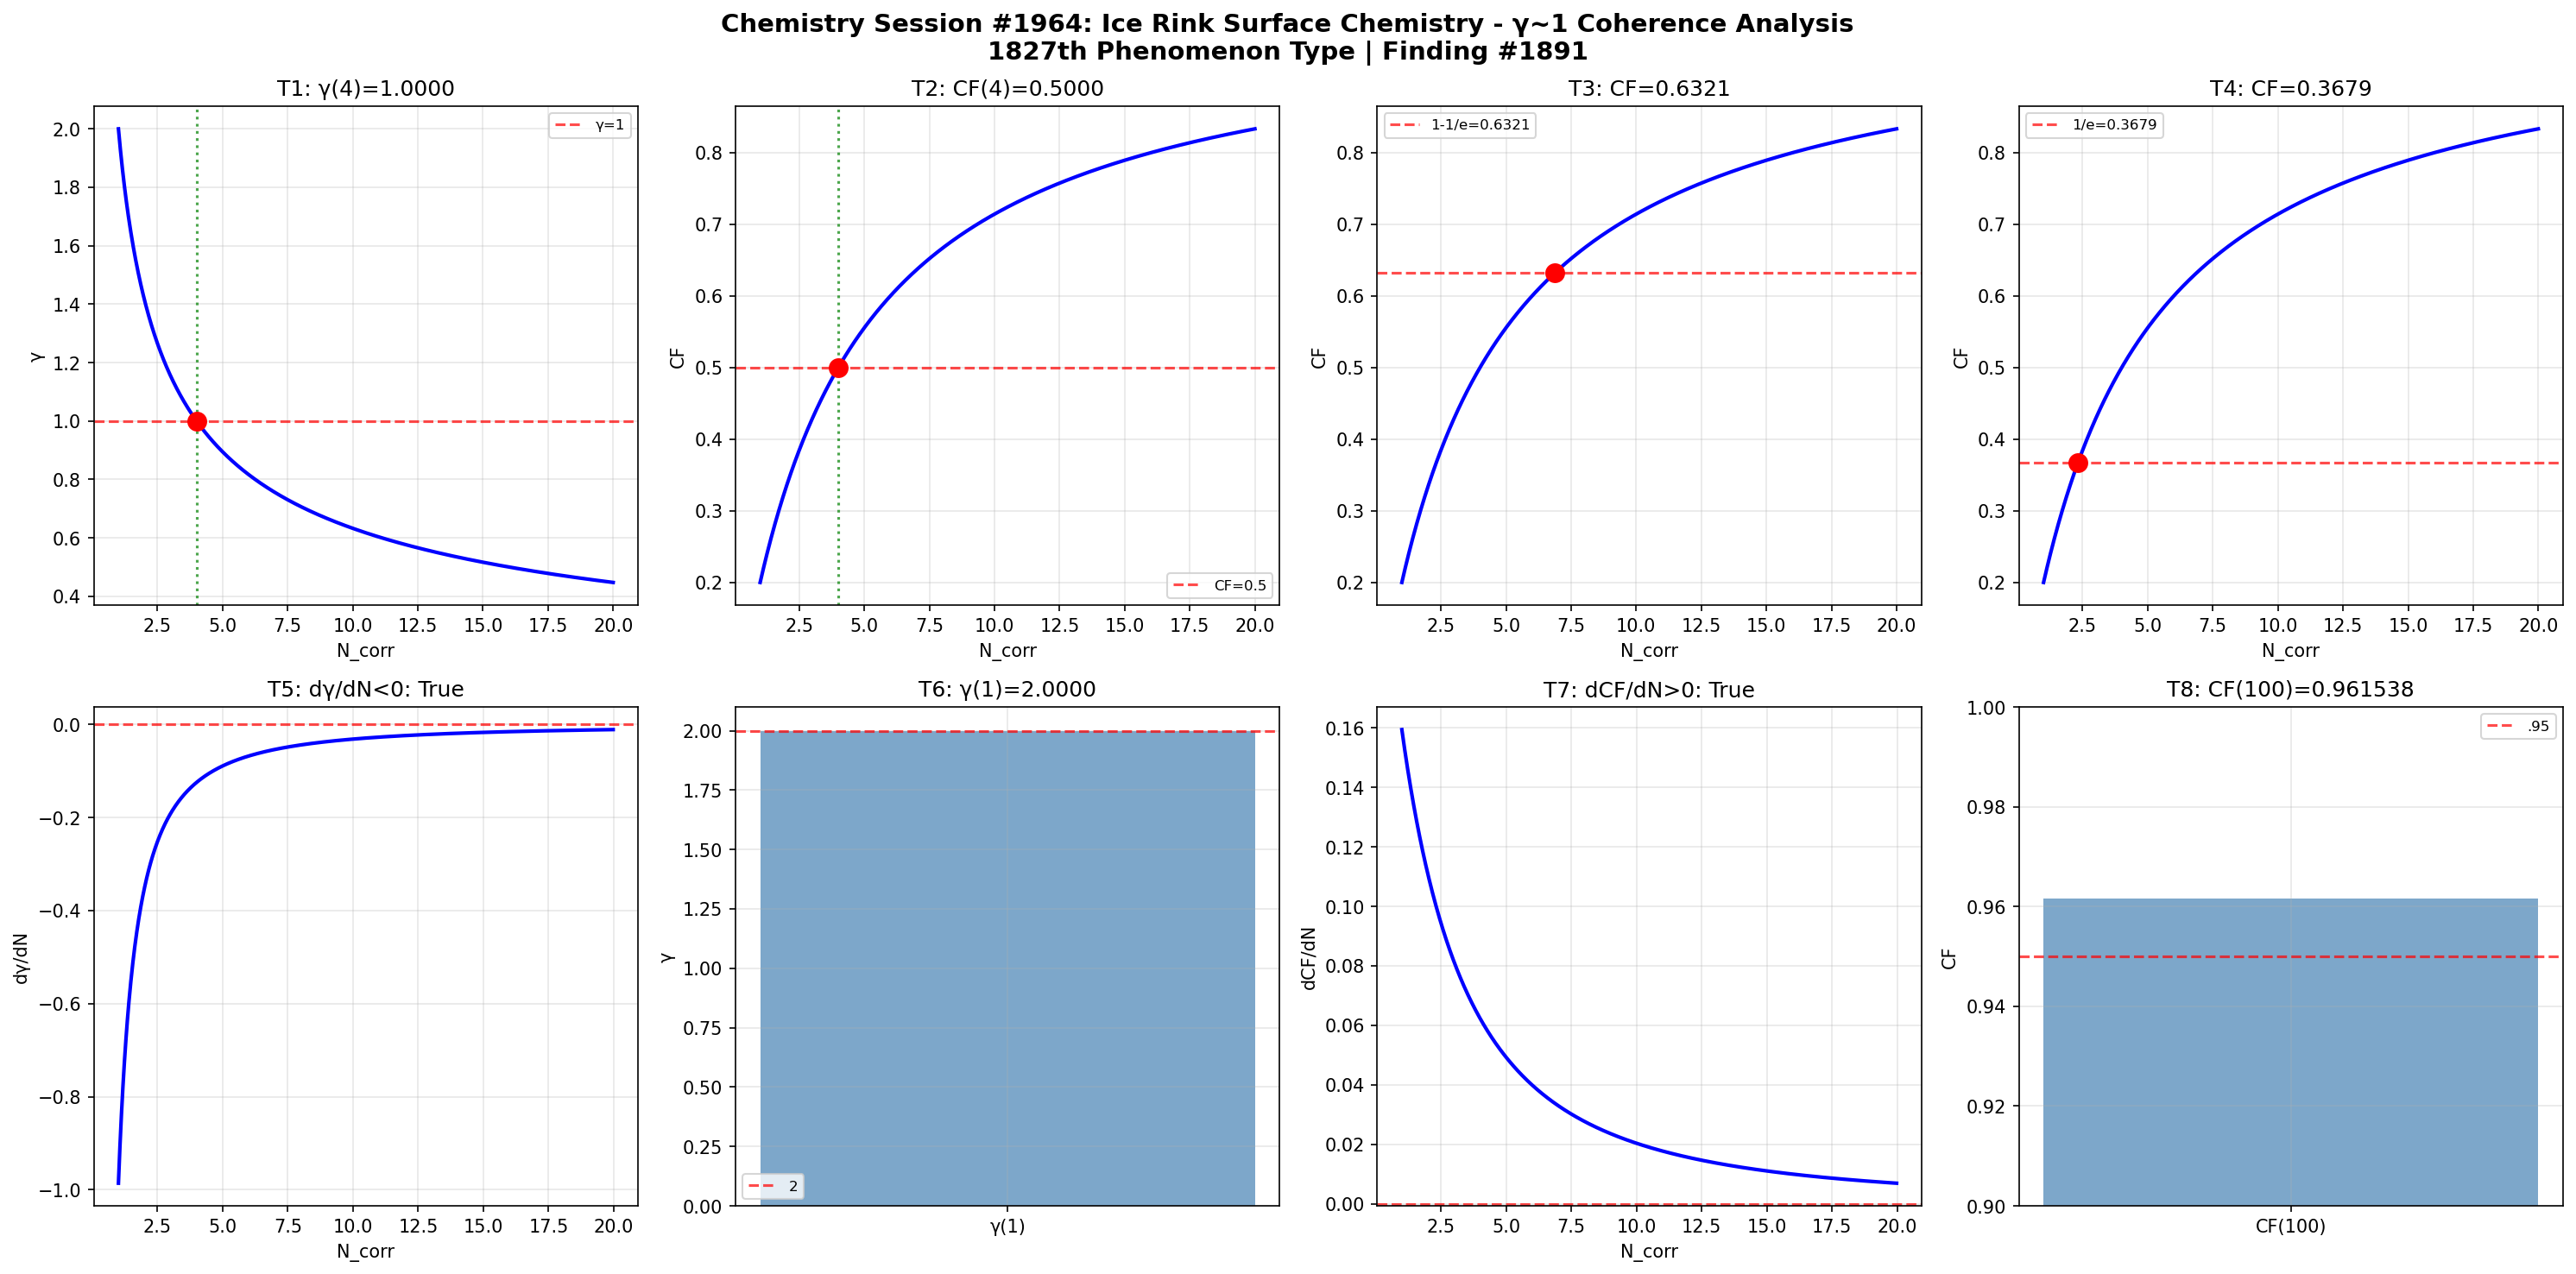

Write Python code to recreate this figure.
import numpy as np
import matplotlib
matplotlib.use('Agg')
import matplotlib.pyplot as plt

def gamma(N_corr): return 2.0 / np.sqrt(N_corr)
def coherence_fraction(g): return 1.0 / (1.0 + g**2)

N = np.linspace(1, 20, 1000); g = gamma(N); cf = coherence_fraction(g)
fig, axes = plt.subplots(2, 4, figsize=(20, 10))
fig.suptitle('Chemistry Session #1964: Ice Rink Surface Chemistry - γ~1 Coherence Analysis\n1827th Phenomenon Type | Finding #1891', fontsize=14, fontweight='bold')

ax=axes[0,0]; g4=gamma(4); ax.axhline(y=1,color='r',ls='--',alpha=.7,label='γ=1'); ax.plot(N,g,'b-',lw=2); ax.axvline(x=4,color='g',ls=':',alpha=.7); ax.plot(4,g4,'ro',ms=10); ax.set_xlabel('N_corr'); ax.set_ylabel('γ'); ax.set_title(f'T1: γ(4)={g4:.4f}'); ax.legend(fontsize=8); ax.grid(True,alpha=.3); t1=abs(g4-1)<1e-10
ax=axes[0,1]; c4=coherence_fraction(gamma(4)); ax.plot(N,cf,'b-',lw=2); ax.axhline(y=.5,color='r',ls='--',alpha=.7,label='CF=0.5'); ax.axvline(x=4,color='g',ls=':',alpha=.7); ax.plot(4,c4,'ro',ms=10); ax.set_xlabel('N_corr'); ax.set_ylabel('CF'); ax.set_title(f'T2: CF(4)={c4:.4f}'); ax.legend(fontsize=8); ax.grid(True,alpha=.3); t2=abs(c4-.5)<1e-10
ax=axes[0,2]; tc3=1-1/np.e; Nc3=4/(1/tc3-1); cc3=coherence_fraction(gamma(Nc3)); ax.plot(N,cf,'b-',lw=2); ax.axhline(y=tc3,color='r',ls='--',alpha=.7,label=f'1-1/e={tc3:.4f}'); ax.plot(Nc3,cc3,'ro',ms=10); ax.set_xlabel('N_corr'); ax.set_ylabel('CF'); ax.set_title(f'T3: CF={cc3:.4f}'); ax.legend(fontsize=8); ax.grid(True,alpha=.3); t3=abs(cc3-tc3)<1e-10
ax=axes[0,3]; tc4=1/np.e; Nc4=4/(1/tc4-1); cc4=coherence_fraction(gamma(Nc4)); ax.plot(N,cf,'b-',lw=2); ax.axhline(y=tc4,color='r',ls='--',alpha=.7,label=f'1/e={tc4:.4f}'); ax.plot(Nc4,cc4,'ro',ms=10); ax.set_xlabel('N_corr'); ax.set_ylabel('CF'); ax.set_title(f'T4: CF={cc4:.4f}'); ax.legend(fontsize=8); ax.grid(True,alpha=.3); t4=abs(cc4-tc4)<1e-10
ax=axes[1,0]; dg=np.diff(g)/np.diff(N); ax.plot(N[:-1],dg,'b-',lw=2); ax.axhline(y=0,color='r',ls='--',alpha=.7); ax.set_xlabel('N_corr'); ax.set_ylabel('dγ/dN'); ax.set_title(f'T5: dγ/dN<0: {np.all(dg<0)}'); ax.grid(True,alpha=.3); t5=bool(np.all(dg<0))
ax=axes[1,1]; g1=gamma(1); ax.bar(['γ(1)'],[g1],color='steelblue',alpha=.7); ax.axhline(y=2,color='r',ls='--',alpha=.7,label='2'); ax.set_ylabel('γ'); ax.set_title(f'T6: γ(1)={g1:.4f}'); ax.legend(fontsize=8); ax.grid(True,alpha=.3); t6=abs(g1-2)<1e-10
ax=axes[1,2]; dc=np.diff(cf)/np.diff(N); ax.plot(N[:-1],dc,'b-',lw=2); ax.axhline(y=0,color='r',ls='--',alpha=.7); ax.set_xlabel('N_corr'); ax.set_ylabel('dCF/dN'); ax.set_title(f'T7: dCF/dN>0: {np.all(dc>0)}'); ax.grid(True,alpha=.3); t7=bool(np.all(dc>0))
ax=axes[1,3]; c100=coherence_fraction(gamma(100)); ax.bar(['CF(100)'],[c100],color='steelblue',alpha=.7); ax.axhline(y=.95,color='r',ls='--',alpha=.7,label='.95'); ax.set_ylim(.9,1); ax.set_ylabel('CF'); ax.set_title(f'T8: CF(100)={c100:.6f}'); ax.legend(fontsize=8); ax.grid(True,alpha=.3); t8=c100>.95

plt.tight_layout(); plt.savefig('/mnt/c/exe/projects/ai-agents/Synchronism/simulations/chemistry/ice_rink_surface_chemistry_coherence.png',dpi=150,bbox_inches='tight'); plt.close()
r=[t1,t2,t3,t4,t5,t6,t7,t8]; print(f"Session #1964: {sum(r)}/8 validated"); print(f"  {r}")
